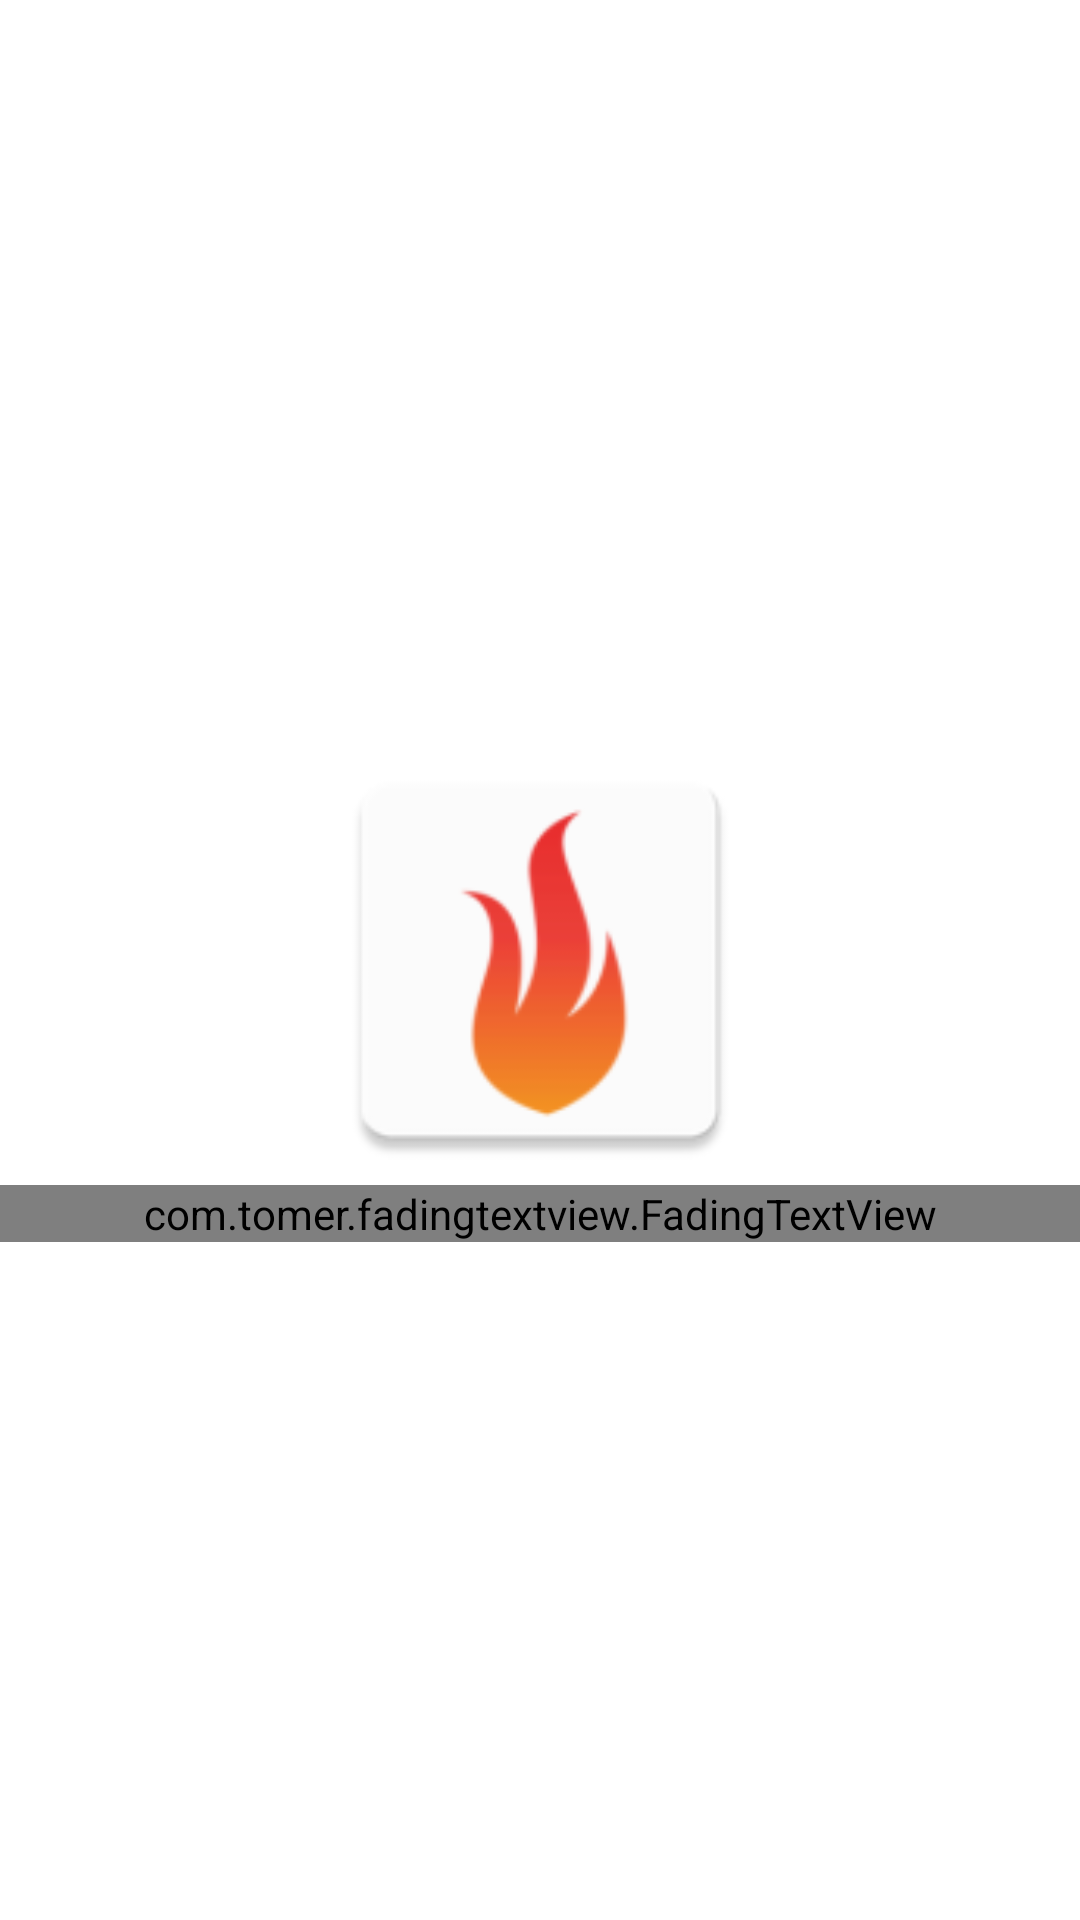

Reconstruct the res/layout file that produces this screen, plus the resources it refers to.
<!-- AndroidManifest.xml: activity theme Theme.MaterialComponents.DayNight.NoActionBar -->
<!-- res/layout/activity_splash.xml -->
<?xml version="1.0" encoding="utf-8"?>
<layout xmlns:android="http://schemas.android.com/apk/res/android"
    xmlns:app="http://schemas.android.com/apk/res-auto">
    <data>

    </data>
    <androidx.constraintlayout.widget.ConstraintLayout
        android:layout_width="match_parent"
        android:layout_height="match_parent"
        android:background="@android:color/white">

        <ImageView
            android:id="@+id/ic_launcher"
            android:layout_width="150dp"
            android:layout_height="150dp"
            app:layout_constraintStart_toStartOf="parent"
            app:layout_constraintEnd_toEndOf="parent"
            app:layout_constraintTop_toTopOf="parent"
            app:layout_constraintBottom_toBottomOf="parent"
            android:src="@mipmap/ic_launcher"
            android:contentDescription="@string/app_name" />

        <com.tomer.fadingtextview.FadingTextView
            android:id="@+id/sourceTv"
            android:layout_width="0dp"
            android:layout_height="wrap_content"
            android:layout_marginTop="@dimen/_15sdp"
            android:gravity="center"
            app:shuffle="true"
            app:timeout="500"
            app:layout_constraintStart_toStartOf="parent"
            app:layout_constraintEnd_toEndOf="parent"
            app:layout_constraintTop_toBottomOf="@id/ic_launcher"
            android:textColor="@color/grey_text_color"
            app:texts="@array/fading_logo"
            android:textSize="@dimen/_22ssp"
            android:textStyle="bold"
            android:singleLine="true"
            />

    </androidx.constraintlayout.widget.ConstraintLayout>
</layout>
<!-- resources referenced by this layout -->
<resources>
  <string-array name="fading_logo">
          <item>Spot Times</item>
          <item>Daily Newspaper</item>
      </string-array>
  <color name="grey_text_color">#696969</color>
  <!-- mipmap ic_launcher: png bitmap (mipmap-mdpi, 1515 bytes) -->
  <string name="app_name">Spot Times</string>
</resources>
